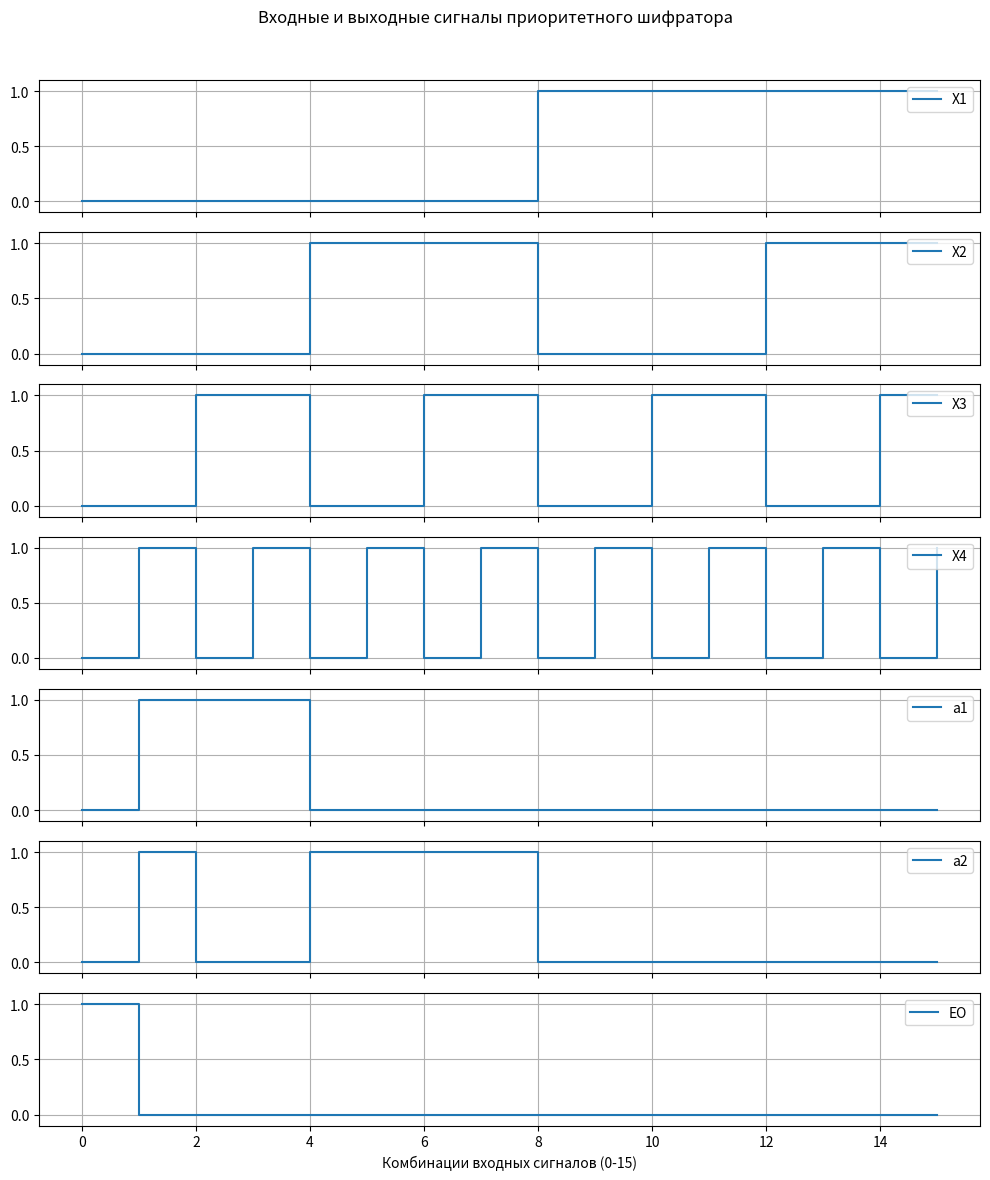

Write Python code to recreate this figure.
import numpy as np
import matplotlib.pyplot as plt

inputs = np.array([[int(x) for x in f'{i:04b}'] for i in range(16)])

def priority_encoder(x1, x2, x3, x4):
    if x1 == 1:
        return 0, 0, 0
    elif x2 == 1:
        return 0, 1, 0
    elif x3 == 1:
        return 1, 0, 0
    elif x4 == 1:
        return 1, 1, 0
    else:
        return 0, 0, 1

outputs = np.array([priority_encoder(*row) for row in inputs])

fig, axs = plt.subplots(7, 1, figsize=(10, 12), sharex=True)

labels_in = ['X1', 'X2', 'X3', 'X4']
labels_out = ['a1', 'a2', 'EO']

for i in range(4):
    axs[i].step(range(16), inputs[:, i], where='post', label=labels_in[i])
    axs[i].set_ylim(-0.1, 1.1)
    axs[i].legend(loc='upper right')
    axs[i].grid(True)

for i in range(3):
    axs[i+4].step(range(16), outputs[:, i], where='post', label=labels_out[i])
    axs[i+4].set_ylim(-0.1, 1.1)
    axs[i+4].legend(loc='upper right')
    axs[i+4].grid(True)

axs[-1].set_xlabel('Комбинации входных сигналов (0-15)')
plt.suptitle('Входные и выходные сигналы приоритетного шифратора')
plt.tight_layout(rect=[0, 0, 1, 0.96])
plt.show()
